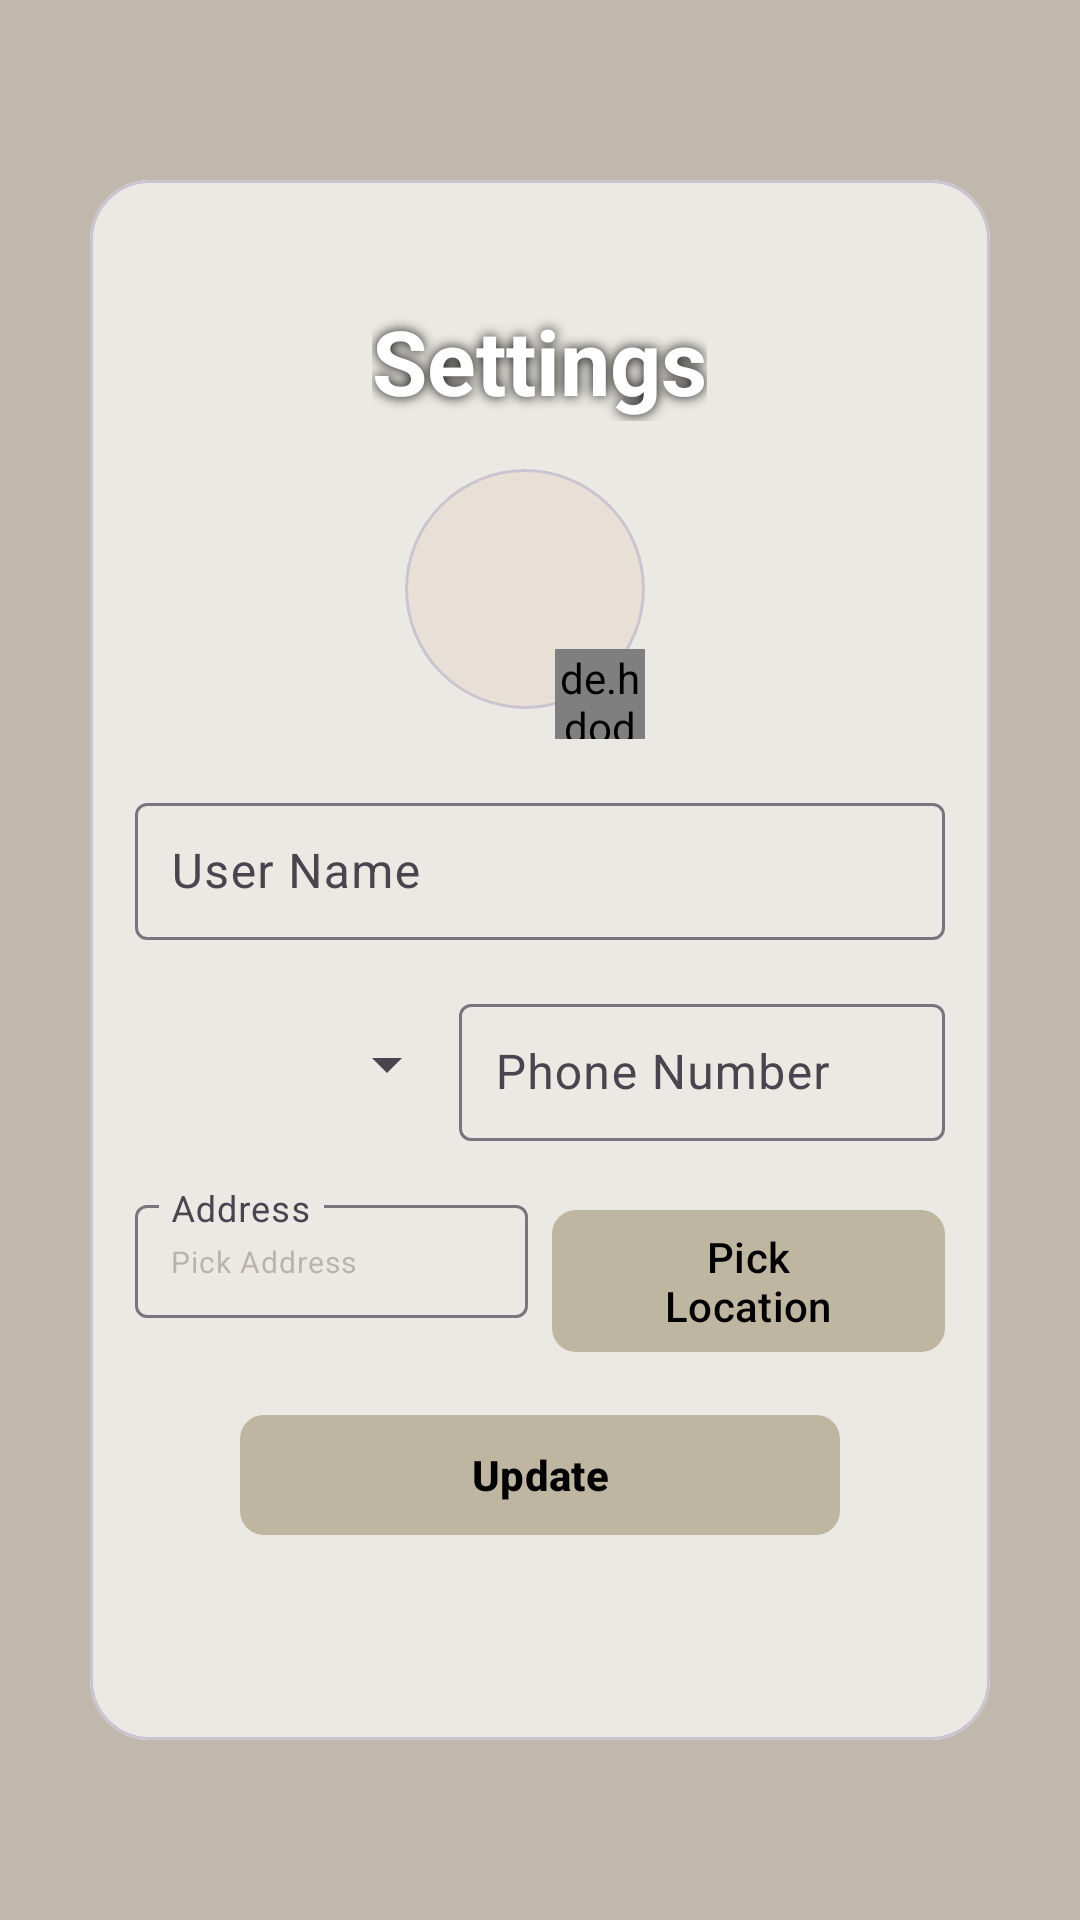

Produce the Android XML layout that renders to this screen, including the resource entries it uses.
<!-- AndroidManifest.xml: application theme Theme.Rechic -->
<!-- res/layout/fragment_settings.xml -->
<?xml version="1.0" encoding="utf-8"?>
<androidx.constraintlayout.widget.ConstraintLayout xmlns:android="http://schemas.android.com/apk/res/android"
    xmlns:app="http://schemas.android.com/apk/res-auto"
    xmlns:tools="http://schemas.android.com/tools"
    android:layout_width="match_parent"
    android:layout_height="match_parent"
    android:background="@color/auth_background_color"

    tools:context=".fragments.ProfileFragment">


    <com.google.android.material.card.MaterialCardView
        android:id="@+id/register_card"
        android:layout_width="0dp"
        android:layout_height="0dp"
        android:layout_marginHorizontal="30dp"
        android:layout_marginVertical="60dp"
        android:elevation="3dp"
        app:cardCornerRadius="20dp"
        app:layout_constraintBottom_toBottomOf="parent"
        app:layout_constraintEnd_toEndOf="parent"
        app:layout_constraintStart_toStartOf="parent"
        app:layout_constraintTop_toTopOf="parent">

        
        <LinearLayout
            android:layout_width="match_parent"
            android:layout_height="match_parent"
            android:background="@color/app_background"
            android:orientation="vertical"
            android:padding="15dp">

            
            <TextView
                android:id="@+id/registerText"
                android:layout_width="wrap_content"
                android:layout_height="wrap_content"
                android:layout_gravity="center"
                android:layout_marginTop="25dp"
                android:shadowColor="@android:color/black"
                android:shadowDx="0"
                android:shadowDy="0"
                android:shadowRadius="10"
                android:text="@string/settings"
                android:textColor="@android:color/white"
                android:textSize="30sp"
                android:textStyle="bold" />


            <RelativeLayout
                android:layout_width="90dp"
                android:layout_height="90dp"
                android:layout_gravity="center"
                android:layout_marginTop="16dp">

                <com.google.android.material.card.MaterialCardView
                    android:id="@+id/relativeLayout"
                    android:layout_width="80dp"
                    android:layout_height="80dp"
                    app:cardCornerRadius="50dp"
                    app:layout_constraintEnd_toEndOf="parent"
                    app:layout_constraintStart_toStartOf="parent"
                    app:layout_constraintTop_toTopOf="parent">

                    <ImageView
                        android:id="@+id/profileImage"
                        android:layout_width="match_parent"
                        android:layout_height="match_parent"
                        android:layout_gravity="center"
                        android:src="@drawable/profile_place_holder" />
                </com.google.android.material.card.MaterialCardView>


                <de.hdodenhof.circleimageview.CircleImageView
                    android:id="@+id/editImage"
                    android:layout_width="30dp"
                    android:layout_height="30dp"
                    android:layout_alignParentEnd="true"
                    android:layout_alignParentBottom="true"
                    android:layout_marginEnd="10dp"
                    android:src="@drawable/ic_edit"
                    app:civ_border_color="@color/black"
                    app:civ_border_width="2dp" />
            </RelativeLayout>

            <com.google.android.material.textfield.TextInputLayout
                android:layout_width="match_parent"
                android:layout_height="wrap_content"
                android:layout_marginTop="16dp">

                <com.google.android.material.textfield.TextInputEditText
                    android:id="@+id/userNameEditText"
                    android:layout_width="match_parent"
                    android:layout_height="wrap_content"
                    android:hint="@string/user_name"
                    android:inputType="textPersonName"
                    android:padding="12dp" />
            </com.google.android.material.textfield.TextInputLayout>

            <LinearLayout
                android:layout_width="match_parent"
                android:layout_height="wrap_content"
                android:layout_marginTop="16dp"
                android:orientation="horizontal"
                android:weightSum="1">

                <Spinner
                    android:id="@+id/spinner"
                    android:layout_width="0dp"
                    android:layout_height="match_parent"
                    android:layout_weight="0.4" />

                <com.google.android.material.textfield.TextInputLayout
                    android:layout_width="0dp"
                    android:layout_height="wrap_content"
                    android:layout_weight="0.6">

                    <com.google.android.material.textfield.TextInputEditText
                        android:id="@+id/phoneEditText"
                        android:layout_width="match_parent"
                        android:layout_height="wrap_content"
                        android:hint="@string/phone_number"
                        android:inputType="number"
                        android:padding="12dp" />
                </com.google.android.material.textfield.TextInputLayout>
            </LinearLayout>

            <LinearLayout
                android:layout_width="match_parent"
                android:layout_height="wrap_content"
                android:layout_marginTop="16dp"
                android:orientation="horizontal"
                android:weightSum="1">

                <com.google.android.material.textfield.TextInputLayout
                    android:id="@+id/adressLayout"
                    android:layout_width="0dp"
                    android:layout_height="wrap_content"
                    android:layout_weight="0.5">

                    <com.google.android.material.textfield.TextInputEditText
                        android:id="@+id/addressEditText"
                        android:layout_width="match_parent"
                        android:layout_height="wrap_content"
                        android:enabled="false"
                        android:focusable="false"
                        android:hint="Address"
                        android:inputType="none"
                        android:padding="12dp"
                        android:text="@string/location_isn_t_chosen_yet"
                        android:textSize="10sp" />

                </com.google.android.material.textfield.TextInputLayout>


                <com.google.android.material.button.MaterialButton
                    android:id="@+id/pickLocationButton"
                    android:layout_width="0dp"
                    android:layout_height="wrap_content"
                    android:layout_marginStart="8dp"
                    android:layout_weight="0.5"
                    android:text="Pick Location"
                    android:textColor="@android:color/black"
                    app:backgroundTint="@color/button_color"
                    app:cornerRadius="8dp" />

            </LinearLayout>


            <com.google.android.material.button.MaterialButton
                android:id="@+id/updateButton"
                android:layout_width="200dp"
                android:layout_height="wrap_content"
                android:layout_gravity="center"
                android:layout_marginTop="16dp"
                android:text="@string/update"
                android:textColor="@android:color/black"
                android:textStyle="bold"
                app:backgroundTint="@color/button_color"
                app:cornerRadius="8dp" />

            <ProgressBar
                android:id="@+id/progressBar"
                android:layout_width="wrap_content"
                android:layout_height="wrap_content"
                android:layout_gravity="center"
                android:visibility="gone"
                tools:visibility="visible" />
        </LinearLayout>
    </com.google.android.material.card.MaterialCardView>


</androidx.constraintlayout.widget.ConstraintLayout>
<!-- resources referenced by this layout -->
<resources>
  <color name="app_background">#EBE9E3</color>
  <color name="auth_background_color">#C0B8AC</color>
  <color name="black">#FF000000</color>
  <color name="button_color">#BFB6A2</color>
  <!-- drawable ic_edit: png bitmap (drawable, 651 bytes) -->
  <string name="location_isn_t_chosen_yet">Pick Address</string>
  <string name="phone_number">Phone Number</string>
  <string name="settings">Settings</string>
  <string name="update">Update</string>
  <string name="user_name">User Name</string>
  <style name="Theme.Rechic" parent="Base.Theme.Rechic" />
  <style name="Base.Theme.Rechic" parent="Theme.Material3.DayNight.NoActionBar">
          
          <item name="colorPrimary">@color/colorPrimary</item>
          <item name="colorPrimaryVariant">@color/colorPrimaryVariant</item>
          <item name="colorOnPrimary">@color/colorOnPrimary</item>
          <item name="colorAccent">@color/colorSecondary</item>
  
          
          <item name="colorSecondary">@color/colorSecondary</item>
          <item name="colorSecondaryVariant">@color/colorSecondaryVariant</item>
          <item name="colorOnSecondary">@color/colorOnSecondary</item>
  
          
          <item name="android:colorBackground">@color/colorBackground</item>
          <item name="colorSurface">@color/colorSurface</item>
          <item name="colorOnBackground">@color/colorOnBackground</item>
          <item name="colorOnSurface">@color/colorOnSurface</item>
  
          
          <item name="colorError">@color/colorError</item>
          <item name="colorOnError">@color/colorOnError</item>
  
          
          <item name="android:statusBarColor">@color/statusBarColor</item>
      </style>
  <color name="colorPrimary">#A68D7B</color>
  <color name="colorPrimaryVariant">#8C7463</color>
  <color name="colorOnPrimary">#FAF4EF</color>
  <color name="colorSecondary">#C4A287</color>
  <color name="colorSecondaryVariant">#B38E75</color>
  <color name="colorOnSecondary">#3E2F27</color>
  <color name="colorBackground">#F5EFE6</color>
  <color name="colorSurface">#E8DFD6</color>
  <color name="colorOnBackground">#5A4A3C</color>
  <color name="colorOnSurface">#6D5C4F</color>
  <color name="colorError">#D47B7B</color>
  <color name="colorOnError">#FFFFFF</color>
  <color name="statusBarColor">#8C7463</color>
</resources>
